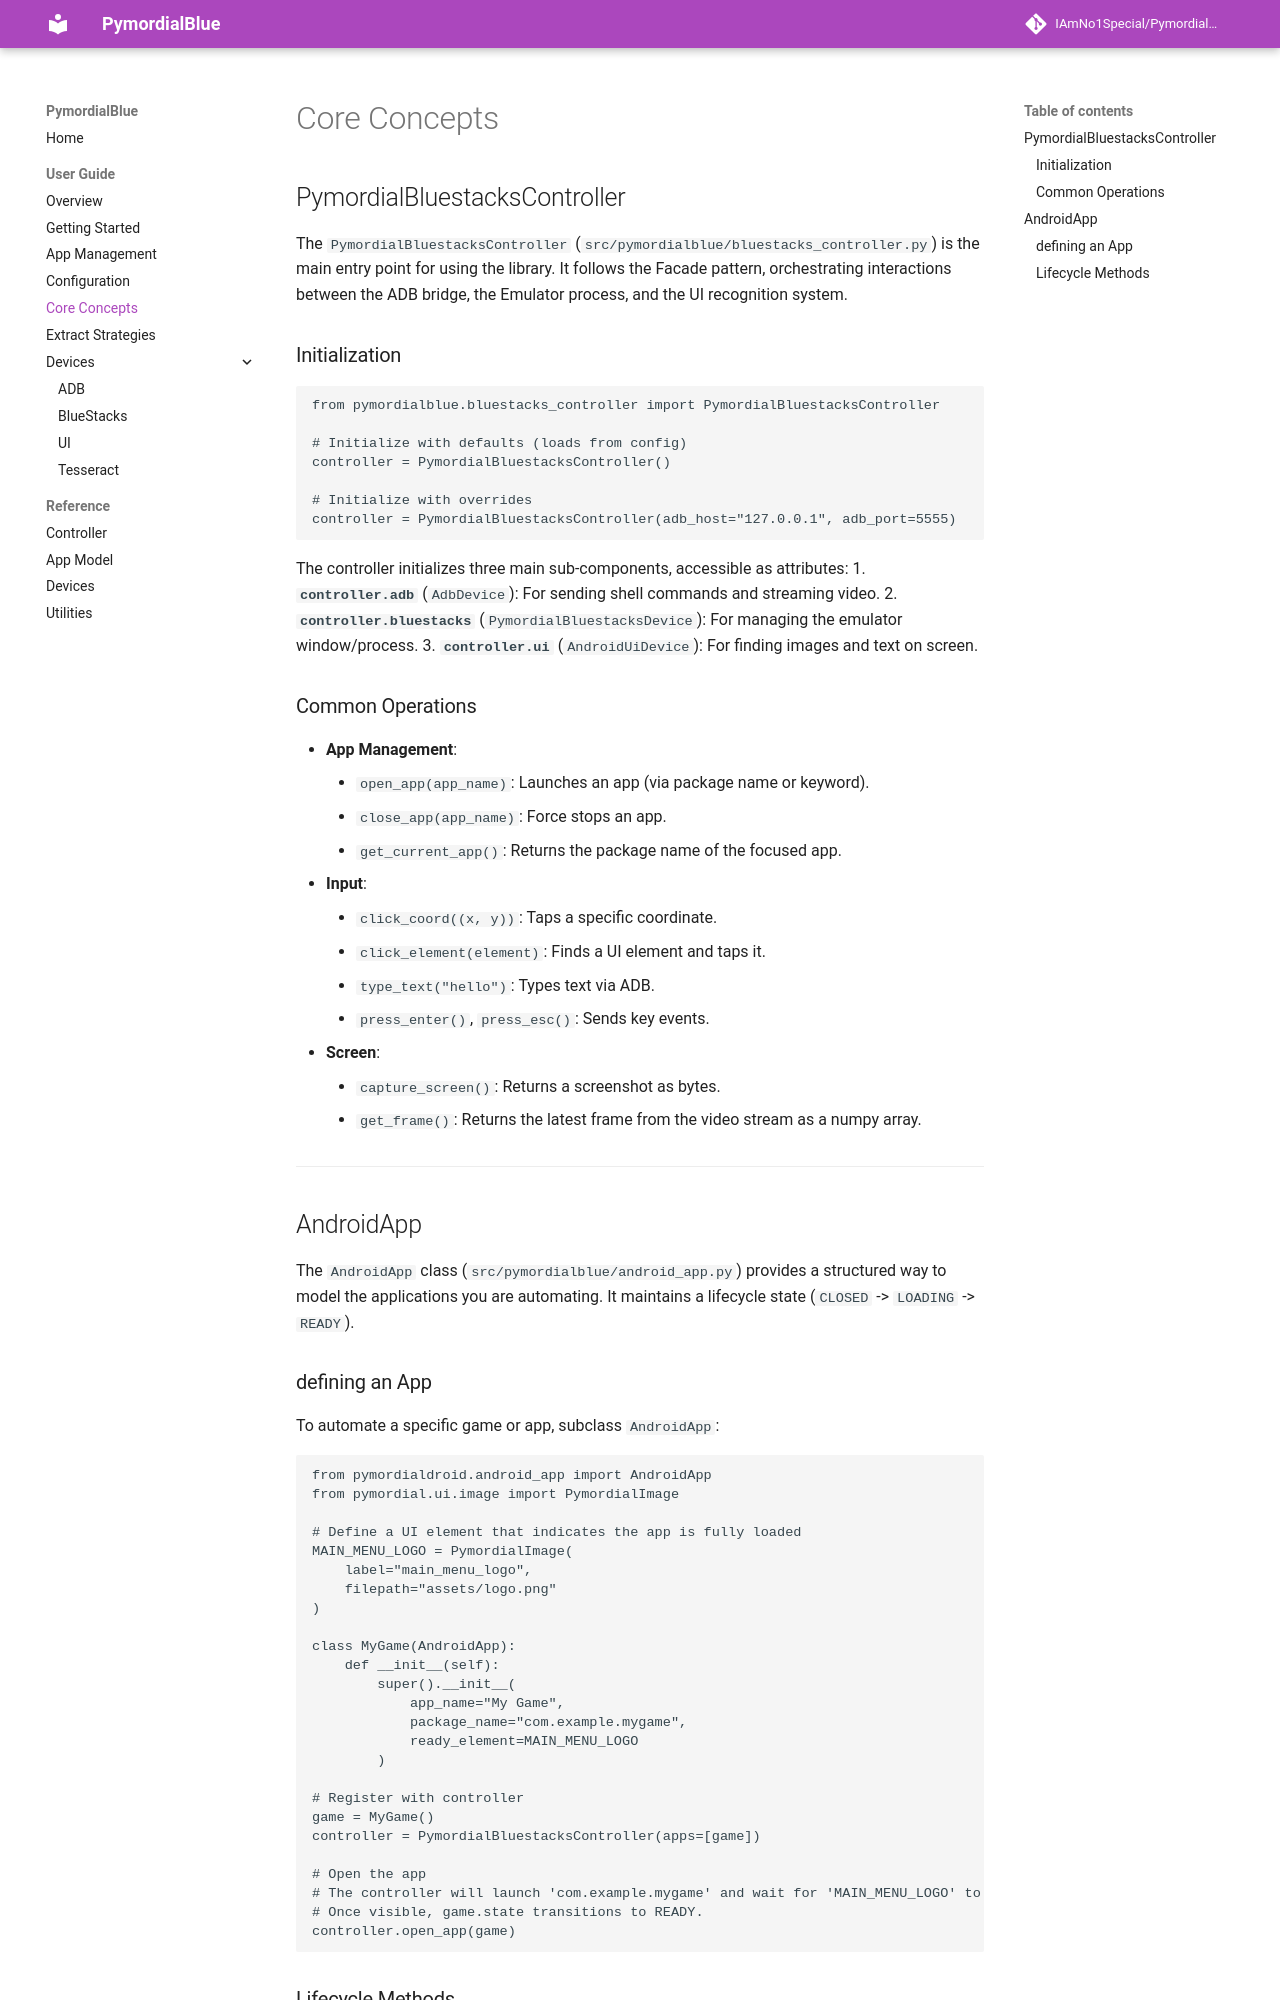

repository: IAmNo1Special/PymordialBlue · page: user_guide/core_concepts/index.html · generator: mkdocs

# Core Concepts

## PymordialBluestacksController

The `PymordialBluestacksController` (`src/pymordialblue/bluestacks_controller.py`) is the main entry point for using the library. It follows the Facade pattern, orchestrating interactions between the ADB bridge, the Emulator process, and the UI recognition system.

### Initialization

```python
from pymordialblue.bluestacks_controller import PymordialBluestacksController

# Initialize with defaults (loads from config)
controller = PymordialBluestacksController()

# Initialize with overrides
controller = PymordialBluestacksController(adb_host="127.0.0.1", adb_port=5555)
```

The controller initializes three main sub-components, accessible as attributes:
1.  **`controller.adb`** (`AdbDevice`): For sending shell commands and streaming video.
2.  **`controller.bluestacks`** (`PymordialBluestacksDevice`): For managing the emulator window/process.
3.  **`controller.ui`** (`AndroidUiDevice`): For finding images and text on screen.

### Common Operations

*   **App Management**:
    *   `open_app(app_name)`: Launches an app (via package name or keyword).
    *   `close_app(app_name)`: Force stops an app.
    *   `get_current_app()`: Returns the package name of the focused app.
*   **Input**:
    *   `click_coord((x, y))`: Taps a specific coordinate.
    *   `click_element(element)`: Finds a UI element and taps it.
    *   `type_text("hello")`: Types text via ADB.
    *   `press_enter()`, `press_esc()`: Sends key events.
*   **Screen**:
    *   `capture_screen()`: Returns a screenshot as bytes.
    *   `get_frame()`: Returns the latest frame from the video stream as a numpy array.

---

## AndroidApp

The `AndroidApp` class (`src/pymordialblue/android_app.py`) provides a structured way to model the applications you are automating. It maintains a lifecycle state (`CLOSED` -> `LOADING` -> `READY`).
